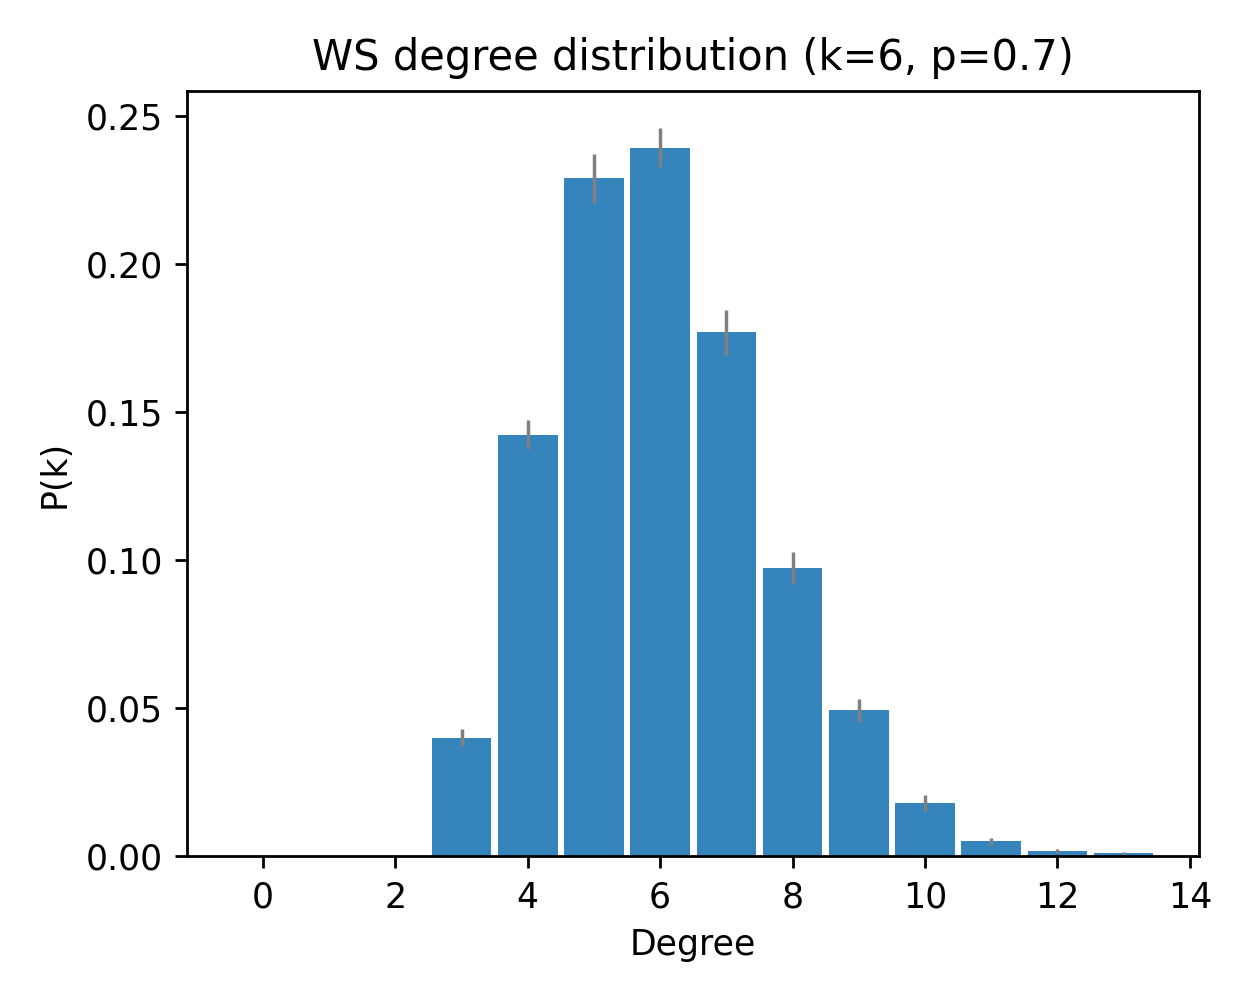

The data file committed next to this chart (first rows):
deg, pk_mean, pk_sem
0, 0.0, 0.0
1, 0.0, 0.0
2, 0.0, 0.0
3, 0.04, 0.002916
4, 0.1423, 0.004859
5, 0.229, 0.008323
6, 0.2393, 0.006694
7, 0.177, 0.007614
8, 0.09733, 0.005273
9, 0.04933, 0.003864
10, 0.018, 0.002687
11, 0.005, 0.001045
12, 0.001667, 0.000692
13, 0.001, 0.0005571
